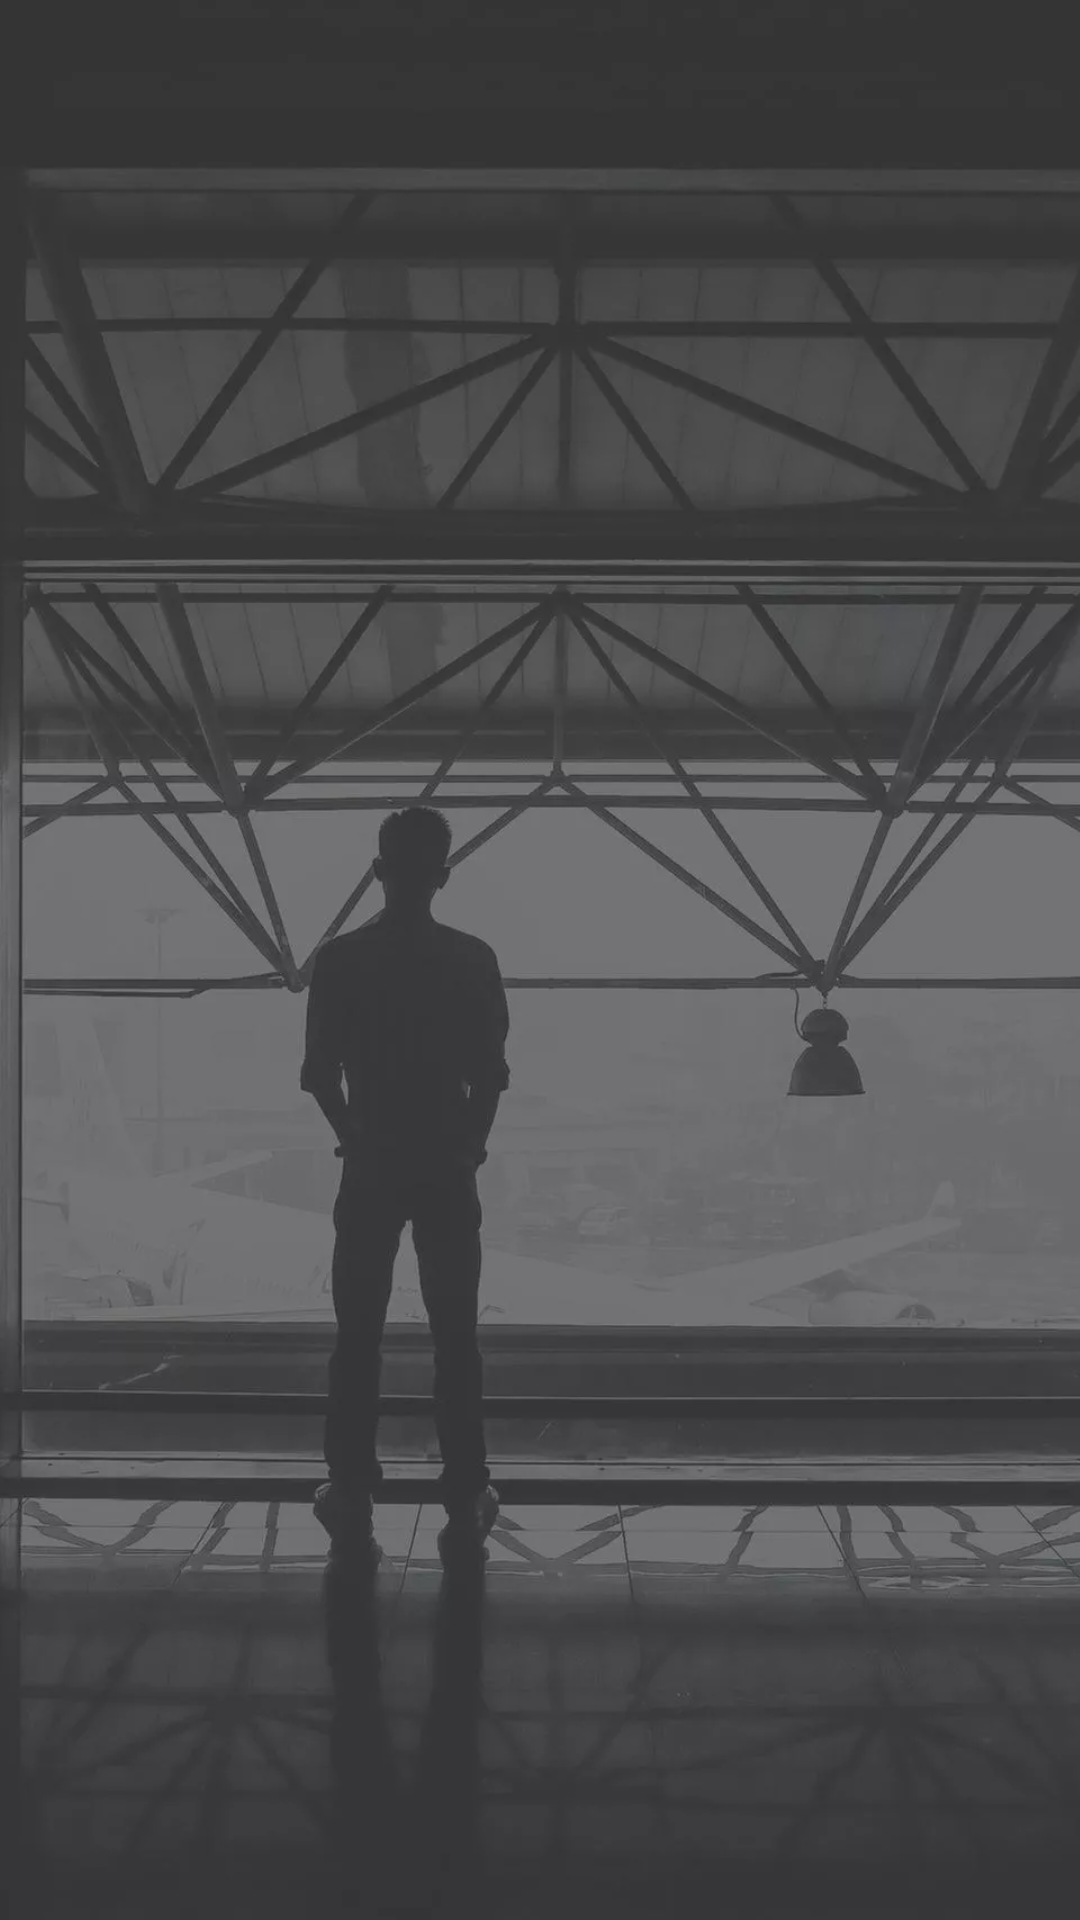

Produce the Android XML layout that renders to this screen, including the resource entries it uses.
<!-- AndroidManifest.xml: application theme MyActionBarTheme -->
<!-- res/layout/activity_tabbed.xml -->
<RelativeLayout xmlns:android="http://schemas.android.com/apk/res/android"
    xmlns:tools="http://schemas.android.com/tools"
    android:layout_width="match_parent"
    android:layout_height="match_parent"
    tools:context=".TabbedActivity">

    <ImageView
        android:id="@+id/image"
        android:layout_width="wrap_content"
        android:layout_height="wrap_content"
        android:layout_alignParentBottom="true"
        android:layout_alignParentEnd="true"
        android:layout_alignParentLeft="true"
        android:layout_alignParentRight="true"
        android:layout_alignParentStart="true"
        android:layout_alignParentTop="true"
        android:padding="0sp"
        android:scaleType="centerCrop"
        android:src="@drawable/man"
        tools:ignore="ContentDescription" />

    <FrameLayout
        android:id="@+id/content_frame"
        android:layout_width="match_parent"
        android:layout_height="match_parent" />
</RelativeLayout>
<!-- resources referenced by this layout -->
<resources>
  <!-- drawable man: webp bitmap (drawable-hdpi, 30106 bytes) -->
</resources>
